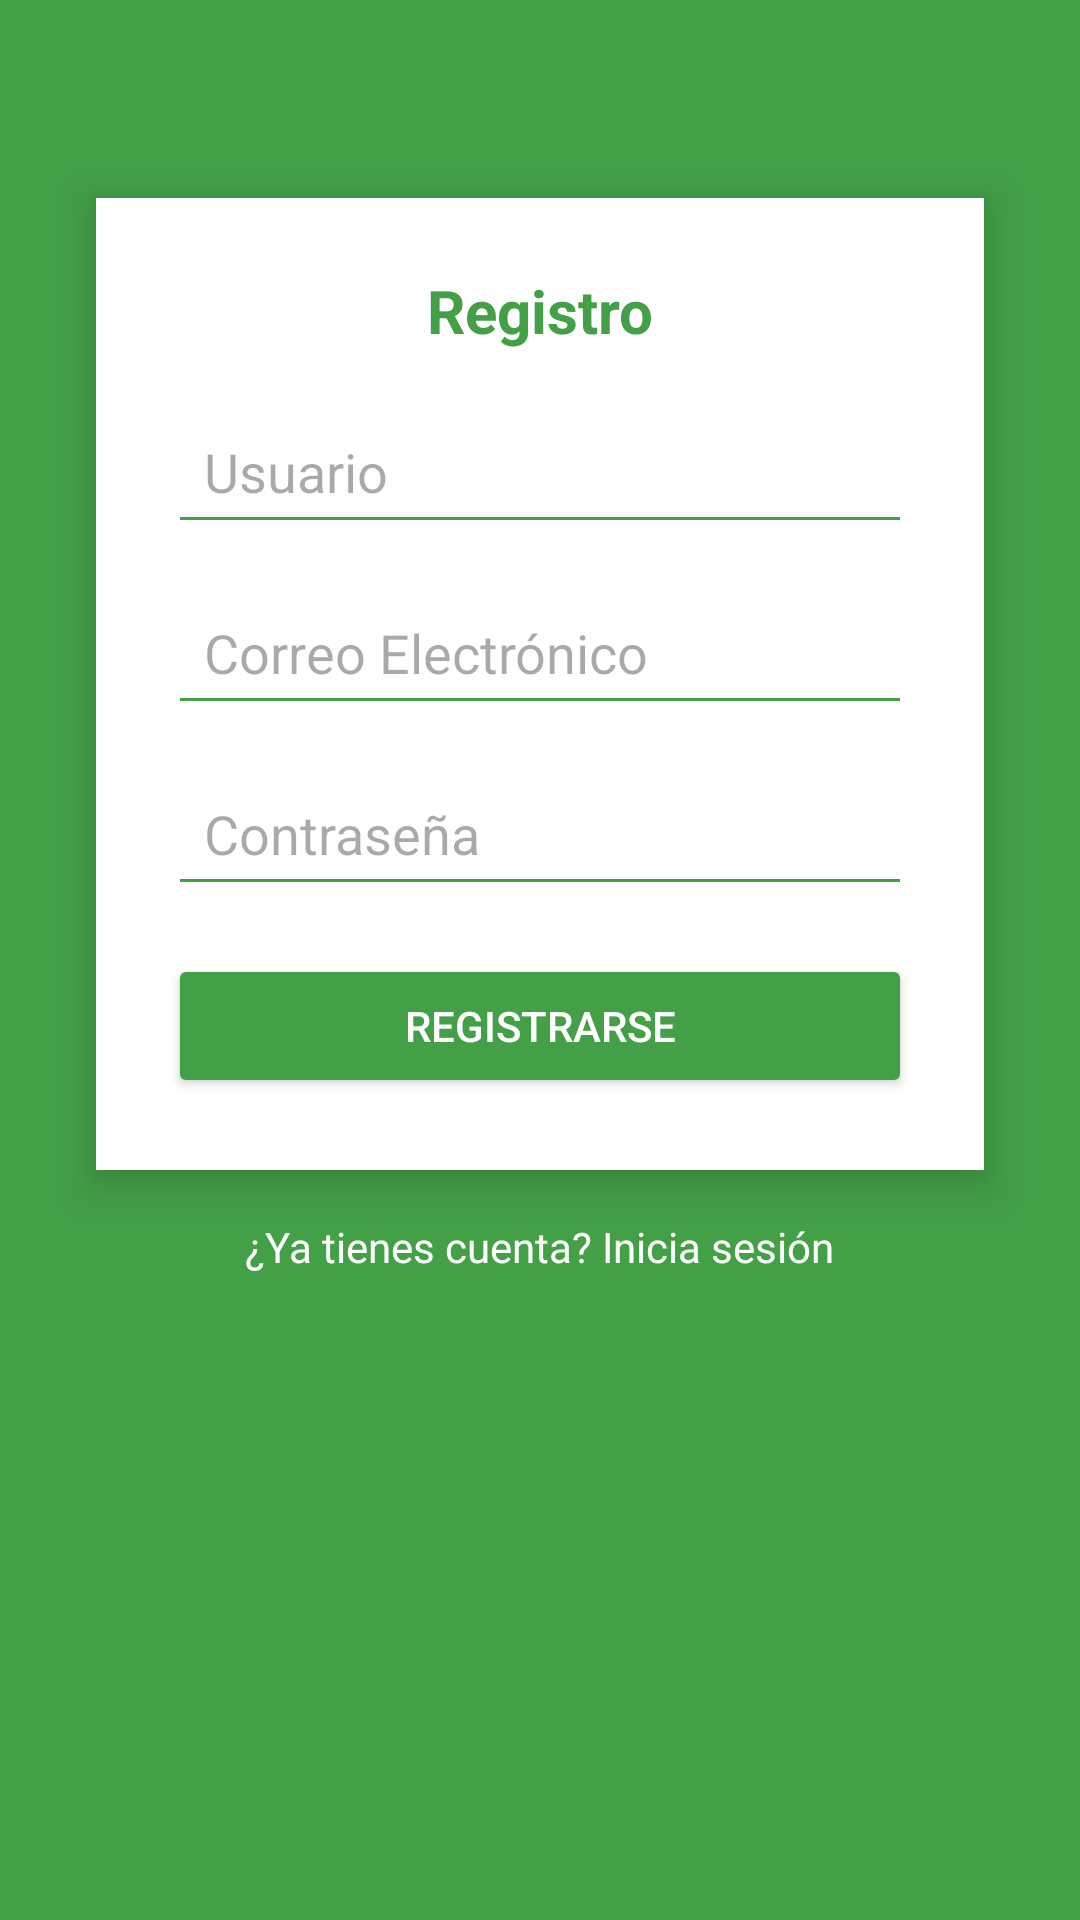

Produce the Android XML layout that renders to this screen, including the resource entries it uses.
<!-- AndroidManifest.xml: application theme Theme.Proyecto_Web_MySQL -->
<!-- res/layout/registro.xml -->
<?xml version="1.0" encoding="utf-8"?>
<ScrollView xmlns:android="http://schemas.android.com/apk/res/android"
    android:layout_width="match_parent"
    android:layout_height="match_parent"
    android:background="#43a047"
    android:padding="16dp">

    <LinearLayout
        android:layout_width="match_parent"
        android:layout_height="wrap_content"
        android:orientation="vertical"
        android:gravity="center_horizontal">

        
        <LinearLayout
            android:layout_width="match_parent"
            android:layout_height="wrap_content"
            android:orientation="vertical"
            android:background="#ffffff"
            android:padding="24dp"
            android:elevation="8dp"
            android:layout_marginTop="50dp"
            android:layout_marginHorizontal="16dp"
            android:radius="15dp">

            
            <TextView
                android:layout_width="match_parent"
                android:layout_height="wrap_content"
                android:text="Registro"
                android:textSize="20sp"
                android:textColor="#43a047"
                android:textStyle="bold"
                android:gravity="center"
                android:layout_marginBottom="16dp" />

            
            <EditText
                android:id="@+id/usernameInput"
                android:layout_width="match_parent"
                android:layout_height="wrap_content"
                android:hint="Usuario"
                android:padding="12dp"
                android:backgroundTint="#43a047"
                android:layout_marginBottom="12dp" />

            
            <EditText
                android:id="@+id/emailInput"
                android:layout_width="match_parent"
                android:layout_height="wrap_content"
                android:hint="Correo Electrónico"
                android:inputType="textEmailAddress"
                android:padding="12dp"
                android:backgroundTint="#43a047"
                android:layout_marginBottom="12dp" />

            
            <EditText
                android:id="@+id/passwordInput"
                android:layout_width="match_parent"
                android:layout_height="wrap_content"
                android:hint="Contraseña"
                android:inputType="textPassword"
                android:padding="12dp"
                android:backgroundTint="#43a047"
                android:layout_marginBottom="16dp" />

            
            <Button
                android:id="@+id/registerButton"
                android:layout_width="match_parent"
                android:layout_height="wrap_content"
                android:text="Registrarse"
                android:onClick="registrarUsuario"
                android:backgroundTint="#43a047"
                android:textColor="#FFFFFF" />

        </LinearLayout>

        
        <TextView
            android:id="@+id/loginRedirect"
            android:layout_width="wrap_content"
            android:layout_height="wrap_content"
            android:text="¿Ya tienes cuenta? Inicia sesión"
            android:textColor="#FFFFFF"
            android:gravity="center"
            android:layout_gravity="center"
            android:layout_marginTop="16dp" />
    </LinearLayout>
</ScrollView>
<!-- resources referenced by this layout -->
<resources>
  <style name="Theme.Proyecto_Web_MySQL" parent="Base.Theme.Proyecto_Web_MySQL" />
  <style name="Base.Theme.Proyecto_Web_MySQL" parent="Theme.Material3.DayNight.NoActionBar">
          
          
      </style>
</resources>
